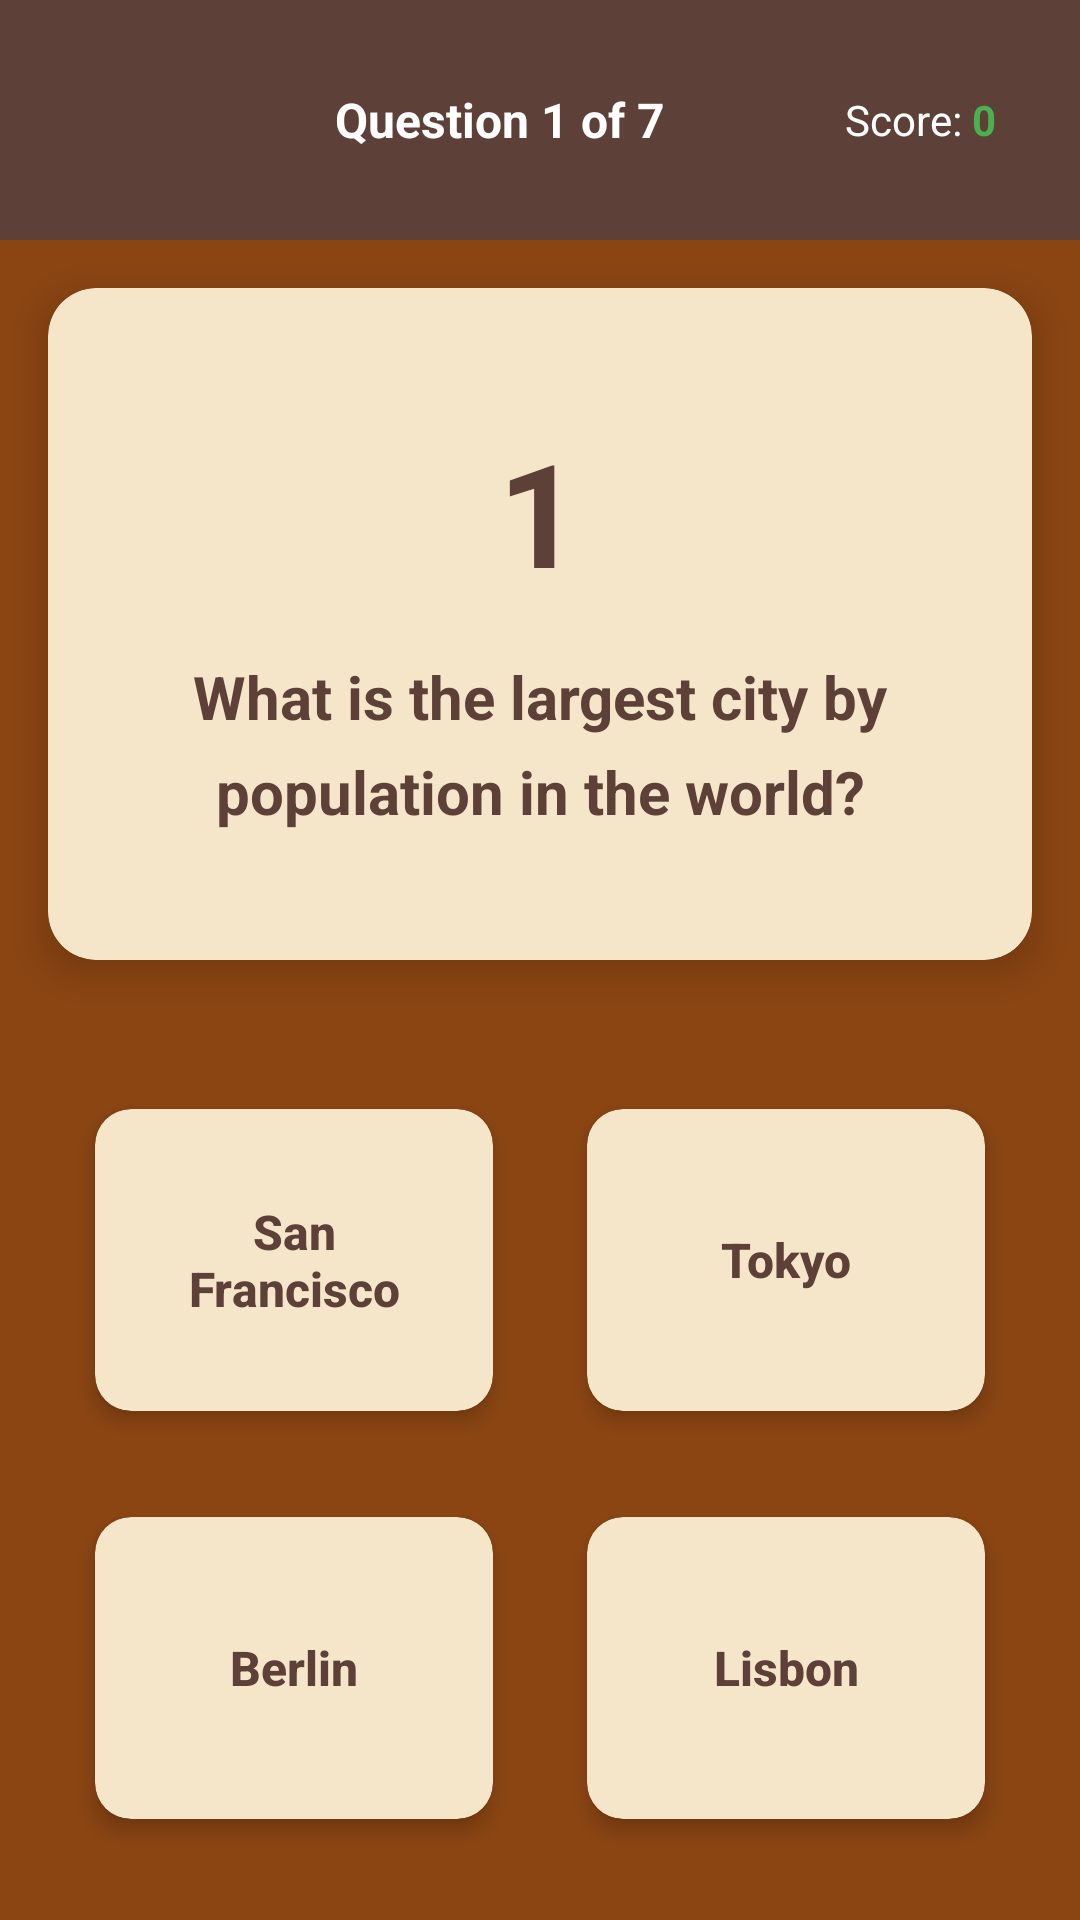

Android layout source for this screen:
<!-- AndroidManifest.xml: application theme Theme.Kwiztorya -->
<!-- res/layout/activity_gameplay.xml -->
<?xml version="1.0" encoding="utf-8"?>
<LinearLayout xmlns:android="http://schemas.android.com/apk/res/android"
    xmlns:app="http://schemas.android.com/apk/res-auto"
    xmlns:tools="http://schemas.android.com/tools"
    android:layout_width="match_parent"
    android:layout_height="match_parent"
    android:background="@color/brown"
    android:orientation="vertical"
    tools:context=".GameplayActivity">

    
    <LinearLayout
        android:layout_width="match_parent"
        android:layout_height="wrap_content"
        android:orientation="horizontal"
        android:background="@color/dark_brown"
        android:padding="16dp"
        android:gravity="center_vertical">

        <ImageButton
            android:id="@+id/btn_back"
            android:layout_width="48dp"
            android:layout_height="48dp"
            android:src="@drawable/outline_arrow_left_alt_24"
            android:background="?attr/selectableItemBackgroundBorderless"
            android:contentDescription="Back button"
            android:tint="@android:color/white" />

        <TextView
            android:id="@+id/text_view_progress"
            android:layout_width="0dp"
            android:layout_height="wrap_content"
            android:layout_weight="1"
            android:gravity="center"
            android:text="Question 1 of 7"
            android:textColor="@android:color/white"
            android:textSize="16sp"
            android:textStyle="bold" />

        <LinearLayout
            android:layout_width="wrap_content"
            android:layout_height="wrap_content"
            android:orientation="horizontal"
            android:background="@drawable/score_background"
            android:paddingHorizontal="12dp"
            android:paddingVertical="6dp">

            <TextView
                android:layout_width="wrap_content"
                android:layout_height="wrap_content"
                android:text="Score: "
                android:textColor="@android:color/white"
                android:textSize="14sp" />

            <TextView
                android:id="@+id/text_view_score"
                android:layout_width="wrap_content"
                android:layout_height="wrap_content"
                android:text="0"
                android:textColor="@color/correct_green"
                android:textSize="14sp"
                android:textStyle="bold" />

        </LinearLayout>

    </LinearLayout>

    <androidx.cardview.widget.CardView
        android:layout_width="match_parent"
        android:layout_height="0dp"
        android:layout_weight="1"
        android:layout_margin="16dp"
        app:cardBackgroundColor="@color/light_beige"
        app:cardCornerRadius="16dp"
        app:cardElevation="8dp">

        <LinearLayout
            android:layout_width="match_parent"
            android:layout_height="match_parent"
            android:orientation="vertical"
            android:gravity="center"
            android:padding="24dp">

            <TextView
                android:id="@+id/text_view_question_number"
                android:layout_width="wrap_content"
                android:layout_height="wrap_content"
                android:text="1"
                android:textSize="48sp"
                android:textStyle="bold"
                android:textColor="@color/dark_brown"
                android:layout_marginBottom="16dp" />

            <TextView
                android:id="@+id/text_view_question"
                android:layout_width="match_parent"
                android:layout_height="wrap_content"
                android:gravity="center"
                android:lineSpacingExtra="8dp"
                android:text="What is the largest city by population in the world?"
                android:textColor="@color/dark_brown"
                android:textSize="20sp"
                android:textStyle="bold" />

        </LinearLayout>

    </androidx.cardview.widget.CardView>

    <GridLayout
        android:layout_width="match_parent"
        android:layout_height="wrap_content"
        android:columnCount="2"
        android:rowCount="2"
        android:alignmentMode="alignMargins"
        android:columnOrderPreserved="false"
        android:padding="16dp">

        <androidx.cardview.widget.CardView
            android:id="@+id/card_answer_a"
            android:layout_width="0dp"
            android:layout_height="120dp"
            android:layout_columnWeight="1"
            android:layout_margin="8dp"
            android:layout_rowWeight="1"
            app:cardBackgroundColor="@color/light_beige"
            app:cardCornerRadius="12dp"
            app:cardElevation="4dp"
            app:cardUseCompatPadding="true">

            <Button
                android:id="@+id/btn_answer_a"
                android:layout_width="match_parent"
                android:layout_height="match_parent"
                android:background="@android:color/transparent"
                android:gravity="center"
                android:onClick="checkAnswer"
                android:padding="16dp"
                android:text="San Francisco"
                android:textAllCaps="false"
                android:textColor="@color/dark_brown"
                android:textSize="16sp"
                android:textStyle="bold" />

        </androidx.cardview.widget.CardView>

        <androidx.cardview.widget.CardView
            android:id="@+id/card_answer_b"
            android:layout_width="0dp"
            android:layout_height="120dp"
            android:layout_columnWeight="1"
            android:layout_margin="8dp"
            android:layout_rowWeight="1"
            app:cardBackgroundColor="@color/light_beige"
            app:cardCornerRadius="12dp"
            app:cardElevation="4dp"
            app:cardUseCompatPadding="true">

            <Button
                android:id="@+id/btn_answer_b"
                android:layout_width="match_parent"
                android:layout_height="match_parent"
                android:background="@android:color/transparent"
                android:gravity="center"
                android:onClick="checkAnswer"
                android:padding="16dp"
                android:text="Tokyo"
                android:textAllCaps="false"
                android:textColor="@color/dark_brown"
                android:textSize="16sp"
                android:textStyle="bold" />

        </androidx.cardview.widget.CardView>

        <androidx.cardview.widget.CardView
            android:id="@+id/card_answer_c"
            android:layout_width="0dp"
            android:layout_height="120dp"
            android:layout_columnWeight="1"
            android:layout_margin="8dp"
            android:layout_rowWeight="1"
            app:cardBackgroundColor="@color/light_beige"
            app:cardCornerRadius="12dp"
            app:cardElevation="4dp"
            app:cardUseCompatPadding="true">

            <Button
                android:id="@+id/btn_answer_c"
                android:layout_width="match_parent"
                android:layout_height="match_parent"
                android:background="@android:color/transparent"
                android:gravity="center"
                android:onClick="checkAnswer"
                android:padding="16dp"
                android:text="Berlin"
                android:textAllCaps="false"
                android:textColor="@color/dark_brown"
                android:textSize="16sp"
                android:textStyle="bold" />

        </androidx.cardview.widget.CardView>

        <androidx.cardview.widget.CardView
            android:id="@+id/card_answer_d"
            android:layout_width="0dp"
            android:layout_height="120dp"
            android:layout_columnWeight="1"
            android:layout_margin="8dp"
            android:layout_rowWeight="1"
            app:cardBackgroundColor="@color/light_beige"
            app:cardCornerRadius="12dp"
            app:cardElevation="4dp"
            app:cardUseCompatPadding="true">

            <Button
                android:id="@+id/btn_answer_d"
                android:layout_width="match_parent"
                android:layout_height="match_parent"
                android:background="@android:color/transparent"
                android:gravity="center"
                android:onClick="checkAnswer"
                android:padding="16dp"
                android:text="Lisbon"
                android:textAllCaps="false"
                android:textColor="@color/dark_brown"
                android:textSize="16sp"
                android:textStyle="bold" />

        </androidx.cardview.widget.CardView>

    </GridLayout>

    <Button
        android:id="@+id/btn_next"
        android:layout_width="match_parent"
        android:layout_height="wrap_content"
        android:layout_margin="16dp"
        android:backgroundTint="@color/dark_brown"
        android:text="Next"
        android:textColor="@android:color/white"
        android:textSize="16sp"
        android:textStyle="bold"
        android:visibility="gone" />

</LinearLayout>
<!-- resources referenced by this layout -->
<resources>
  <color name="brown">#FF8B4513</color>
  <color name="correct_green">#FF4CAF50</color>
  <color name="dark_brown">#FF5D4037</color>
  <color name="light_beige">#FFF5E6CA</color>
  <!-- drawable score_background (drawable) -->
  <?xml version="1.0" encoding="utf-8"?>
  <shape xmlns:android="http://schemas.android.com/apk/res/android">
      <solid android:color="@color/dark_brown" />
      <corners android:radius="8dp" />
  </shape>
  <style name="Theme.Kwiztorya" parent="Base.Theme.Kwiztorya" />
  <style name="Base.Theme.Kwiztorya" parent="Theme.Material3.DayNight.NoActionBar">
          
          
      </style>
</resources>
